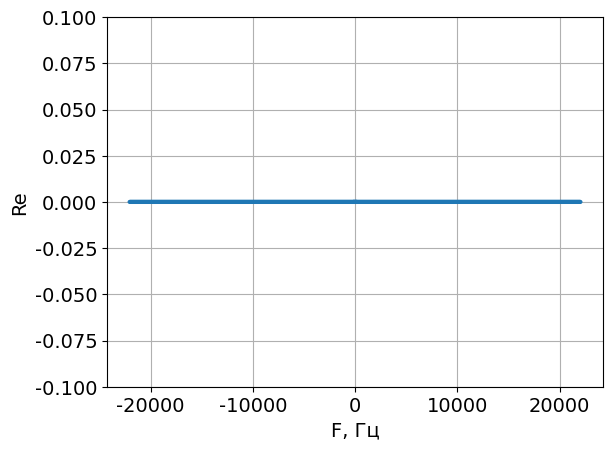
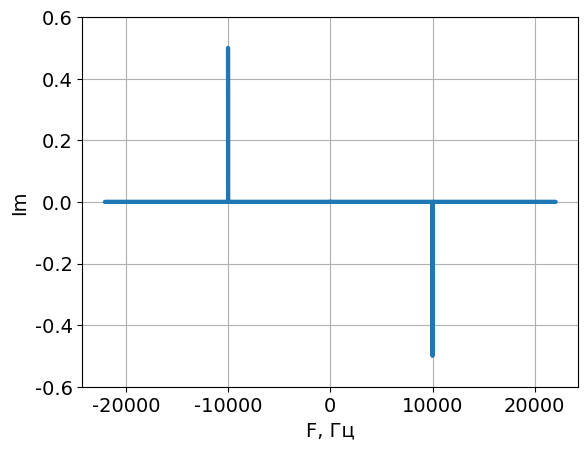
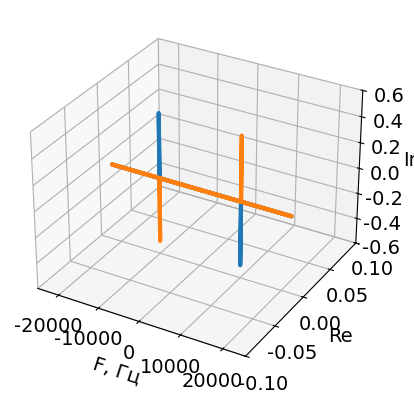

Generate these figures, in order, with matplotlib:
import numpy as np
import matplotlib.pyplot as plt
from scipy.fft import fft, fftfreq

plt.rcParams["font.family"] = "Century Gothic"
plt.rcParams["font.size"] = "14"
plt.rcParams['lines.linewidth'] = 3

sample_rate = 44100 #частота дискретизации
duration = 1 #длительность импульса
freq = 10000 #частота импульса
N = sample_rate*duration

t = np.linspace(0, duration, sample_rate*duration, endpoint=False)
y=np.sin((2*np.pi)*freq*t)
#y=(np.exp(1j*2*np.pi*freq*t)+np.exp(-1j*2*np.pi*freq*t))/2


yf = fft(y)/N
tf = fftfreq(N, 1/sample_rate)

plt.figure()
plt.plot(tf, yf.real, linewidth='3')
plt.xlabel('F, Гц')
plt.ylabel('Re')
plt.ylim(min(yf.real)-0.1,max(yf.real)+0.1)
plt.grid()

plt.figure()
plt.plot(tf, yf.imag, linewidth='3')
plt.xlabel('F, Гц')
plt.ylabel('Im')
plt.ylim(min(yf.imag)-0.1,max(yf.imag)+0.1)
plt.grid()


fig = plt.figure()
ax = fig.add_subplot(111, projection='3d')
ax.plot(tf, yf.real,yf.imag,  label='parametric curve')
ax.plot(tf, yf.real,-yf.imag,  label='parametric curve')
ax.set_zlim(min(yf.imag)-0.1, max(yf.imag)+0.1)
ax.set_ylim(min(yf.real)-0.1, max(yf.real)+0.1)
ax.set_xlabel('F, Гц')
ax.set_ylabel('Re')
ax.set_zlabel('Im')


plt.show()
